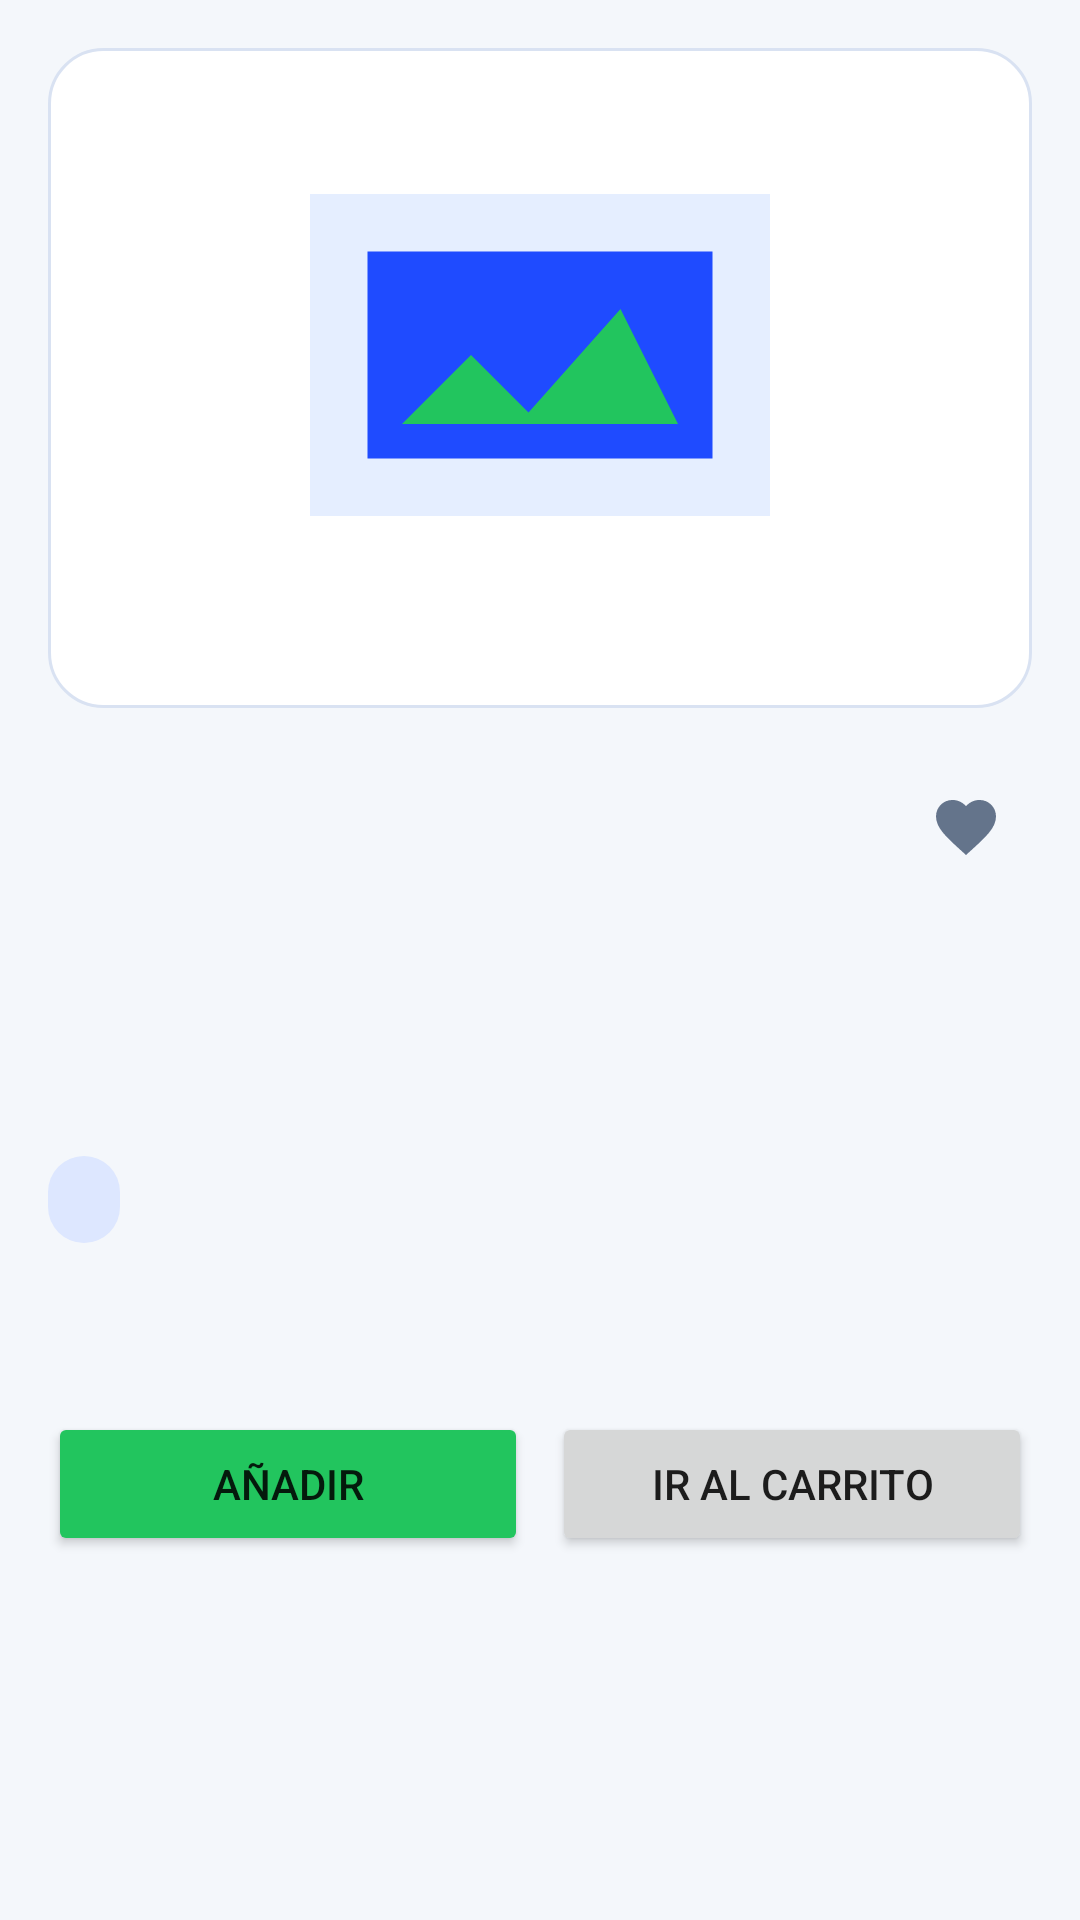

Here is an Android app screen rendered from its layout file. Give the layout XML and the strings, colors and styles it references.
<!-- AndroidManifest.xml: application theme Theme.MyApplication -->
<!-- res/layout/fragment_product_detail.xml -->
<?xml version="1.0" encoding="utf-8"?>
<ScrollView xmlns:android="http://schemas.android.com/apk/res/android"
    android:layout_width="match_parent"
    android:layout_height="match_parent"
    android:fillViewport="true">

    <LinearLayout
        android:layout_width="match_parent"
        android:layout_height="wrap_content"
        android:orientation="vertical"
        android:padding="16dp">

        <ImageView
            android:id="@+id/ivProductDetail"
            android:layout_width="match_parent"
            android:layout_height="220dp"
            android:background="@drawable/bg_card"
            android:contentDescription="@string/product_image_desc"
            android:padding="18dp"
            android:scaleType="fitCenter"
            android:src="@drawable/ic_product_placeholder" />

        <LinearLayout
            android:layout_width="match_parent"
            android:layout_height="wrap_content"
            android:layout_marginTop="18dp"
            android:gravity="center_vertical"
            android:orientation="horizontal">

            <TextView
                android:id="@+id/tvDetailTitle"
                android:layout_width="0dp"
                android:layout_height="wrap_content"
                android:layout_weight="1"
                android:textColor="@color/store_text_primary"
                android:textSize="24sp"
                android:textStyle="bold" />

            <ImageButton
                android:id="@+id/btnDetailFavorite"
                android:layout_width="44dp"
                android:layout_height="44dp"
                android:background="@android:color/transparent"
                android:contentDescription="@string/favorite_toggle_desc"
                android:src="@drawable/ic_heart_outline" />
        </LinearLayout>

        <TextView
            android:id="@+id/tvDetailMeta"
            android:layout_width="match_parent"
            android:layout_height="wrap_content"
            android:layout_marginTop="6dp"
            android:textColor="@color/store_text_secondary" />

        <TextView
            android:id="@+id/tvDetailPrice"
            android:layout_width="match_parent"
            android:layout_height="wrap_content"
            android:layout_marginTop="12dp"
            android:textColor="@color/store_primary"
            android:textSize="30sp"
            android:textStyle="bold" />

        <TextView
            android:id="@+id/tvDetailStock"
            android:layout_width="wrap_content"
            android:layout_height="wrap_content"
            android:layout_marginTop="10dp"
            android:background="@drawable/bg_soft_chip"
            android:paddingHorizontal="12dp"
            android:paddingVertical="5dp"
            android:textColor="@color/store_text_secondary" />

        <TextView
            android:id="@+id/tvUnavailable"
            android:layout_width="wrap_content"
            android:layout_height="wrap_content"
            android:layout_marginTop="10dp"
            android:text="@string/unavailable_product"
            android:textColor="@color/store_warning"
            android:textStyle="bold"
            android:visibility="gone" />

        <TextView
            android:id="@+id/tvDetailDescription"
            android:layout_width="match_parent"
            android:layout_height="wrap_content"
            android:layout_marginTop="16dp"
            android:textColor="@color/store_text_secondary"
            android:textSize="15sp" />

        <LinearLayout
            android:layout_width="match_parent"
            android:layout_height="wrap_content"
            android:layout_marginTop="20dp"
            android:orientation="horizontal">

            <Button
                android:id="@+id/btnAddToCart"
                android:layout_width="0dp"
                android:layout_height="wrap_content"
                android:layout_weight="1"
                android:backgroundTint="@color/store_accent"
                android:text="@string/add_to_cart" />

            <Button
                android:id="@+id/btnGoToCart"
                android:layout_width="0dp"
                android:layout_height="wrap_content"
                android:layout_marginStart="8dp"
                android:layout_weight="1"
                android:text="@string/go_to_cart" />
        </LinearLayout>
    </LinearLayout>
</ScrollView>
<!-- resources referenced by this layout -->
<resources>
  <color name="store_accent">#22C55E</color>
  <color name="store_primary">#1F4BFF</color>
  <color name="store_text_primary">#FF0F172A</color>
  <color name="store_text_secondary">#FF64748B</color>
  <color name="store_warning">#FFD97706</color>
  <!-- drawable bg_card (drawable) -->
  <?xml version="1.0" encoding="utf-8"?>
  <shape xmlns:android="http://schemas.android.com/apk/res/android">
      <solid android:color="@color/store_surface" />
      <corners android:radius="18dp" />
      <stroke
          android:width="1dp"
          android:color="@color/store_border" />
  </shape>
  <!-- drawable bg_soft_chip (drawable) -->
  <?xml version="1.0" encoding="utf-8"?>
  <shape xmlns:android="http://schemas.android.com/apk/res/android">
      <solid android:color="#DDE7FF" />
      <corners android:radius="999dp" />
  </shape>
  <!-- drawable ic_heart_outline (drawable) -->
  <?xml version="1.0" encoding="utf-8"?>
  <vector xmlns:android="http://schemas.android.com/apk/res/android"
      android:width="24dp"
      android:height="24dp"
      android:viewportWidth="24"
      android:viewportHeight="24">
      <path
          android:fillColor="@color/store_text_secondary"
          android:pathData="M12,21L10.55,19.68C5.4,15.02 2,11.94 2,8.15C2,5.07 4.42,2.65 7.5,2.65C9.24,2.65 10.91,3.46 12,4.73C13.09,3.46 14.76,2.65 16.5,2.65C19.58,2.65 22,5.07 22,8.15C22,11.94 18.6,15.02 13.45,19.69L12,21Z" />
  </vector>
  <!-- drawable ic_product_placeholder (drawable) -->
  <?xml version="1.0" encoding="utf-8"?>
  <vector xmlns:android="http://schemas.android.com/apk/res/android"
      android:width="96dp"
      android:height="96dp"
      android:viewportWidth="96"
      android:viewportHeight="96">
      <path android:fillColor="#E5EEFF" android:pathData="M8,16h80v56H8z" />
      <path android:fillColor="#1F4BFF" android:pathData="M18,26h60v36H18z" />
      <path android:fillColor="#22C55E" android:pathData="M24,56l12,-12 10,10 16,-18 10,20z" />
  </vector>
  <string name="add_to_cart">Añadir</string>
  <string name="favorite_toggle_desc">Marcar favorito</string>
  <string name="go_to_cart">Ir al carrito</string>
  <string name="product_image_desc">Imagen del producto</string>
  <string name="unavailable_product">Sin stock temporalmente</string>
  <style name="Theme.MyApplication" parent="Theme.MaterialComponents.DayNight.NoActionBar">
          <item name="colorPrimary">@color/store_primary</item>
          <item name="colorPrimaryVariant">@color/store_primary_dark</item>
          <item name="colorOnPrimary">@color/white</item>
          <item name="colorSecondary">@color/store_accent</item>
          <item name="colorSecondaryVariant">@color/teal_700</item>
          <item name="colorOnSecondary">@color/black</item>
          <item name="android:windowBackground">@color/store_bg</item>
          <item name="android:statusBarColor">?attr/colorPrimaryVariant</item>
      </style>
  <color name="store_surface">#FFFFFFFF</color>
  <color name="store_border">#FFD9E2F2</color>
  <color name="store_primary_dark">#102EA5</color>
  <color name="white">#FFFFFFFF</color>
  <color name="teal_700">#FF018786</color>
  <color name="black">#FF000000</color>
  <color name="store_bg">#FFF4F7FB</color>
</resources>
